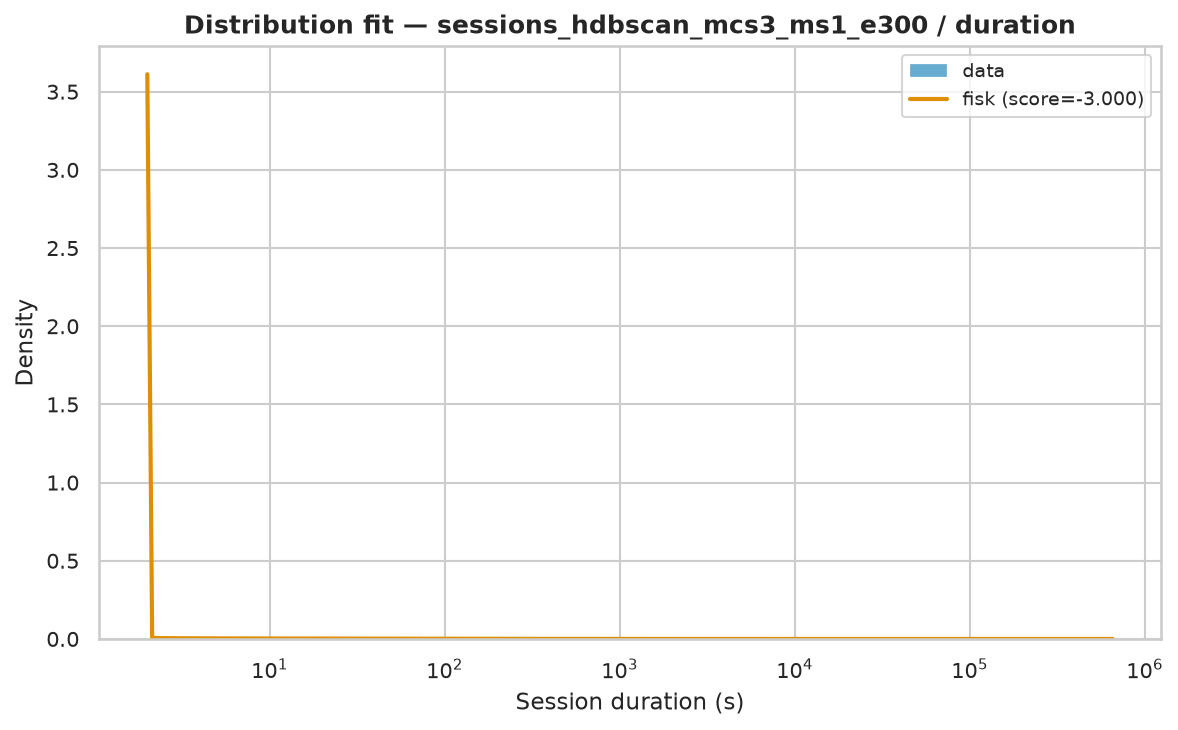

The file beside this chart, header and first rows:
name	score	bootstrap_score	bootstrap_pass	loc	scale	arg
fisk	-3	0.1	False	2	576.2	(np.float64(0.8149706484646949),)
lomax	-3	0.1	False	2	268.8	(np.float64(0.6284751446069661),)
expon	-3	0.0	False	2.0	6766	()
pareto	-3	0.0	False	-268.6	270.6	(np.float64(0.6333032291388934),)
genpareto	-3	0.0	False	2	427.3	(np.float64(1.5791903116075785),)
weibull_min	-1.77	0.0	False	2	7374	(np.float64(0.44538056688270256),)
gamma	-0.1616	0.0	False	2	4.286	(np.float64(0.00010003932319407256),)
